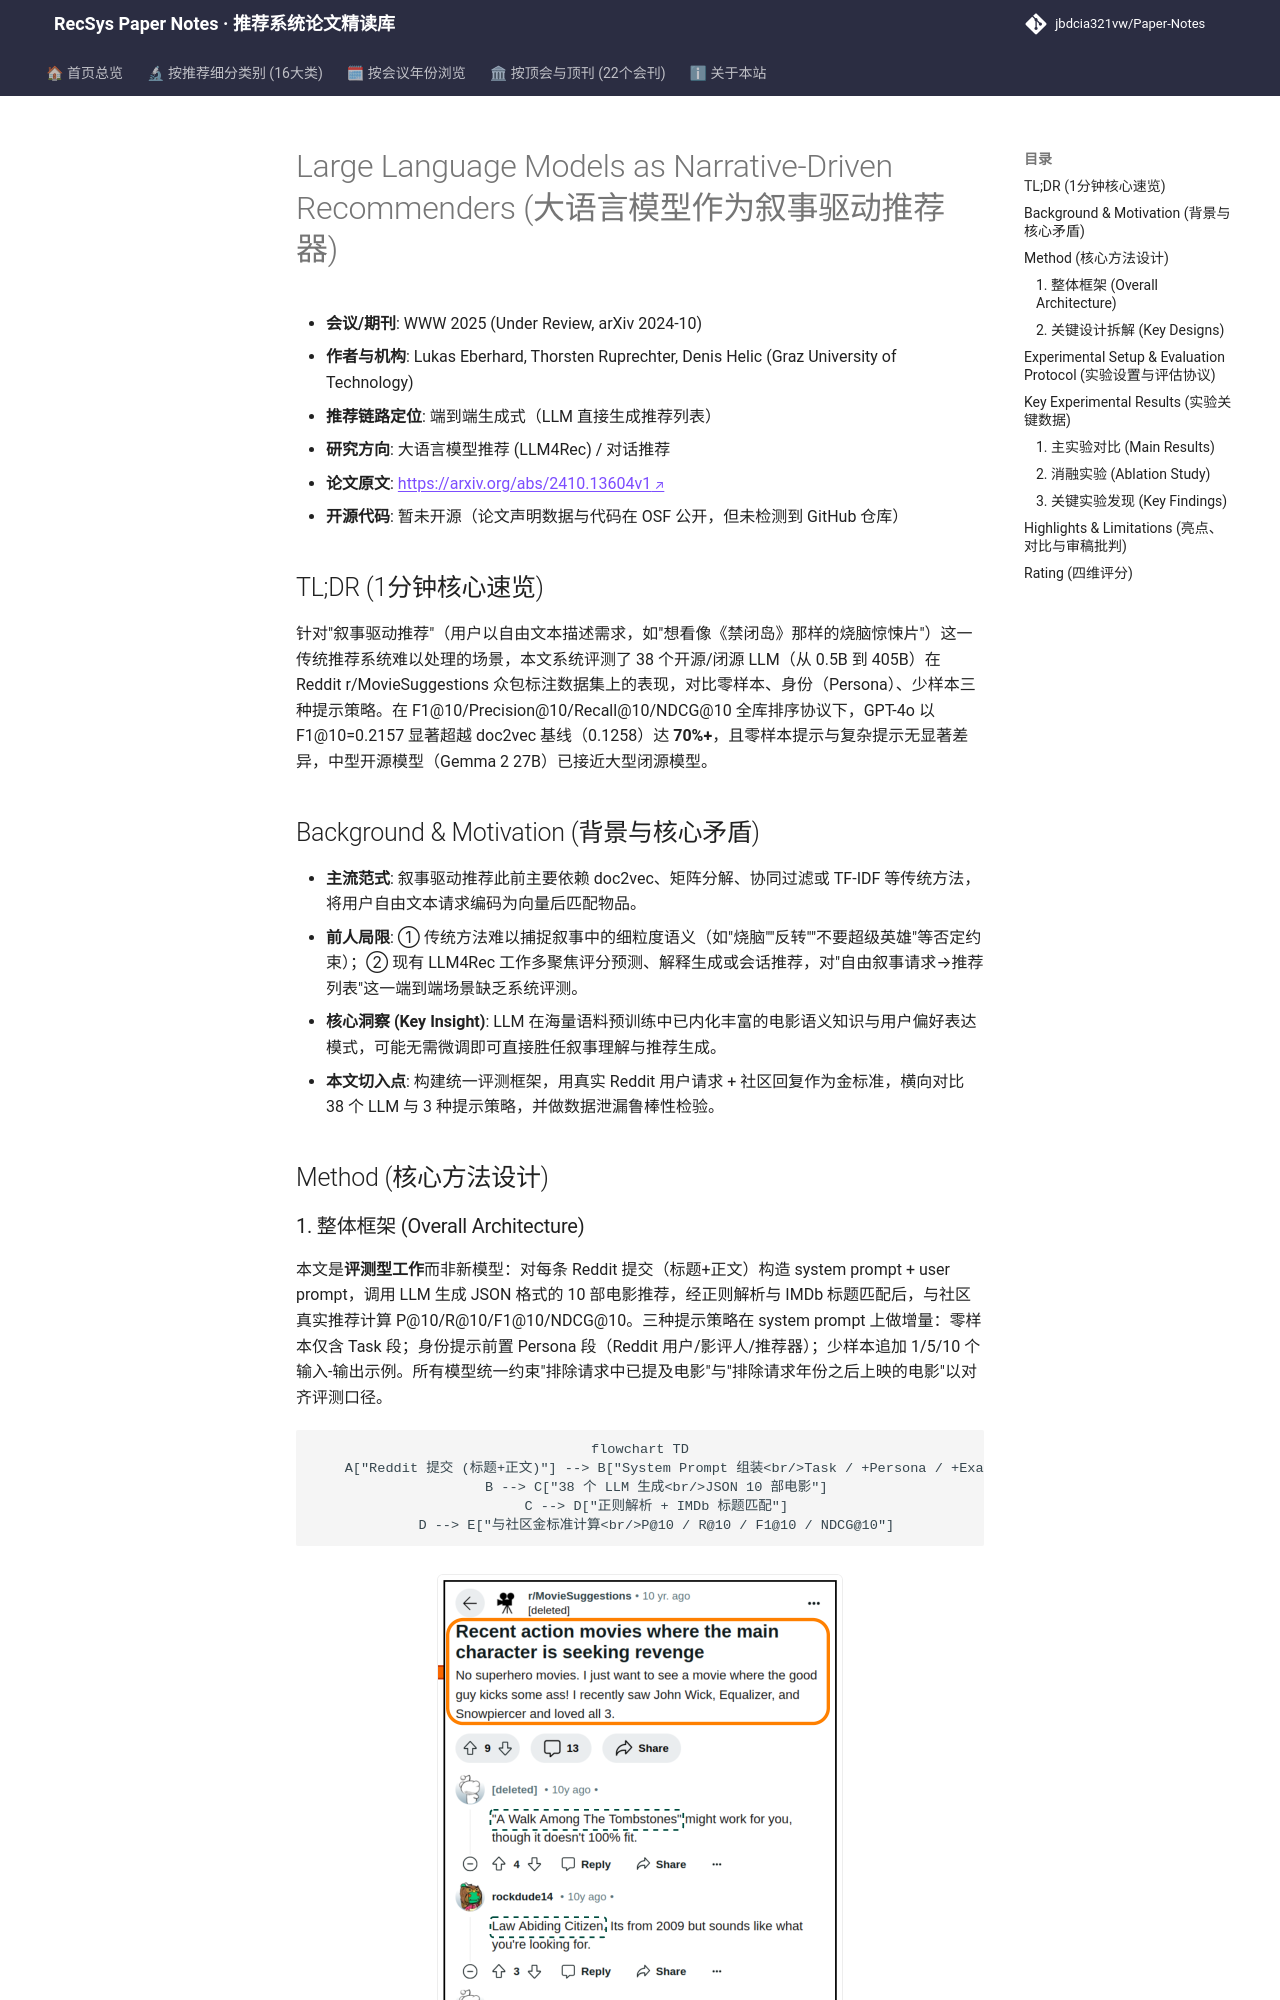

repository: jbdcia321vw/Paper-Notes · page: venues/WWW/2025/llm_rec/large_language_models_as_narrative_driven_recommenders/index.html · generator: mkdocs

---
title: "[Paper Note] Large Language Models as Narrative-Driven Recommenders"
description: "[WWW 2025][LLM4Rec] 系统评测 38 个 LLM 在 Reddit 叙事式电影推荐上的表现，发现零样本提示即可显著超越 doc2vec 基线 70%+，中型开源模型接近大型闭源模型。"
tags:
  - WWW 2025
  - 大语言模型推荐
  - 生成式端到端
  - 叙事驱动推荐
  - 提示策略评测
date: 2026-11-14
venue: WWW
year: 2025
paper_url: "https://arxiv.org/abs/2410.13604"
code_url: ""
categories:
  - llm_rec
---

# Large Language Models as Narrative-Driven Recommenders (大语言模型作为叙事驱动推荐器)

- **会议/期刊**: WWW 2025 (Under Review, arXiv 2024-10)
- **作者与机构**: Lukas Eberhard, Thorsten Ruprechter, Denis Helic (Graz University of Technology)
- **推荐链路定位**: 端到端生成式（LLM 直接生成推荐列表）
- **研究方向**: 大语言模型推荐 (LLM4Rec) / 对话推荐
- **论文原文**: [https://arxiv.org/abs/2410.13604v1](https://arxiv.org/abs/2410.13604v1)
- **开源代码**: 暂未开源（论文声明数据与代码在 OSF 公开，但未检测到 GitHub 仓库）

## TL;DR (1分钟核心速览)

针对"叙事驱动推荐"（用户以自由文本描述需求，如"想看像《禁闭岛》那样的烧脑惊悚片"）这一传统推荐系统难以处理的场景，本文系统评测了 38 个开源/闭源 LLM（从 0.5B 到 405B）在 Reddit r/MovieSuggestions 众包标注数据集上的表现，对比零样本、身份（Persona）、少样本三种提示策略。在 F1@10/Precision@10/Recall@10/NDCG@10 全库排序协议下，GPT-4o 以 F1@10=0.2157 显著超越 doc2vec 基线（0.1258）达 **70%+**，且零样本提示与复杂提示无显著差异，中型开源模型（Gemma 2 27B）已接近大型闭源模型。

## Background & Motivation (背景与核心矛盾)

- **主流范式**: 叙事驱动推荐此前主要依赖 doc2vec、矩阵分解、协同过滤或 TF-IDF 等传统方法，将用户自由文本请求编码为向量后匹配物品。
- **前人局限**: ① 传统方法难以捕捉叙事中的细粒度语义（如"烧脑""反转""不要超级英雄"等否定约束）；② 现有 LLM4Rec 工作多聚焦评分预测、解释生成或会话推荐，对"自由叙事请求→推荐列表"这一端到端场景缺乏系统评测。
- **核心洞察 (Key Insight)**: LLM 在海量语料预训练中已内化丰富的电影语义知识与用户偏好表达模式，可能无需微调即可直接胜任叙事理解与推荐生成。
- **本文切入点**: 构建统一评测框架，用真实 Reddit 用户请求 + 社区回复作为金标准，横向对比 38 个 LLM 与 3 种提示策略，并做数据泄漏鲁棒性检验。

## Method (核心方法设计)
